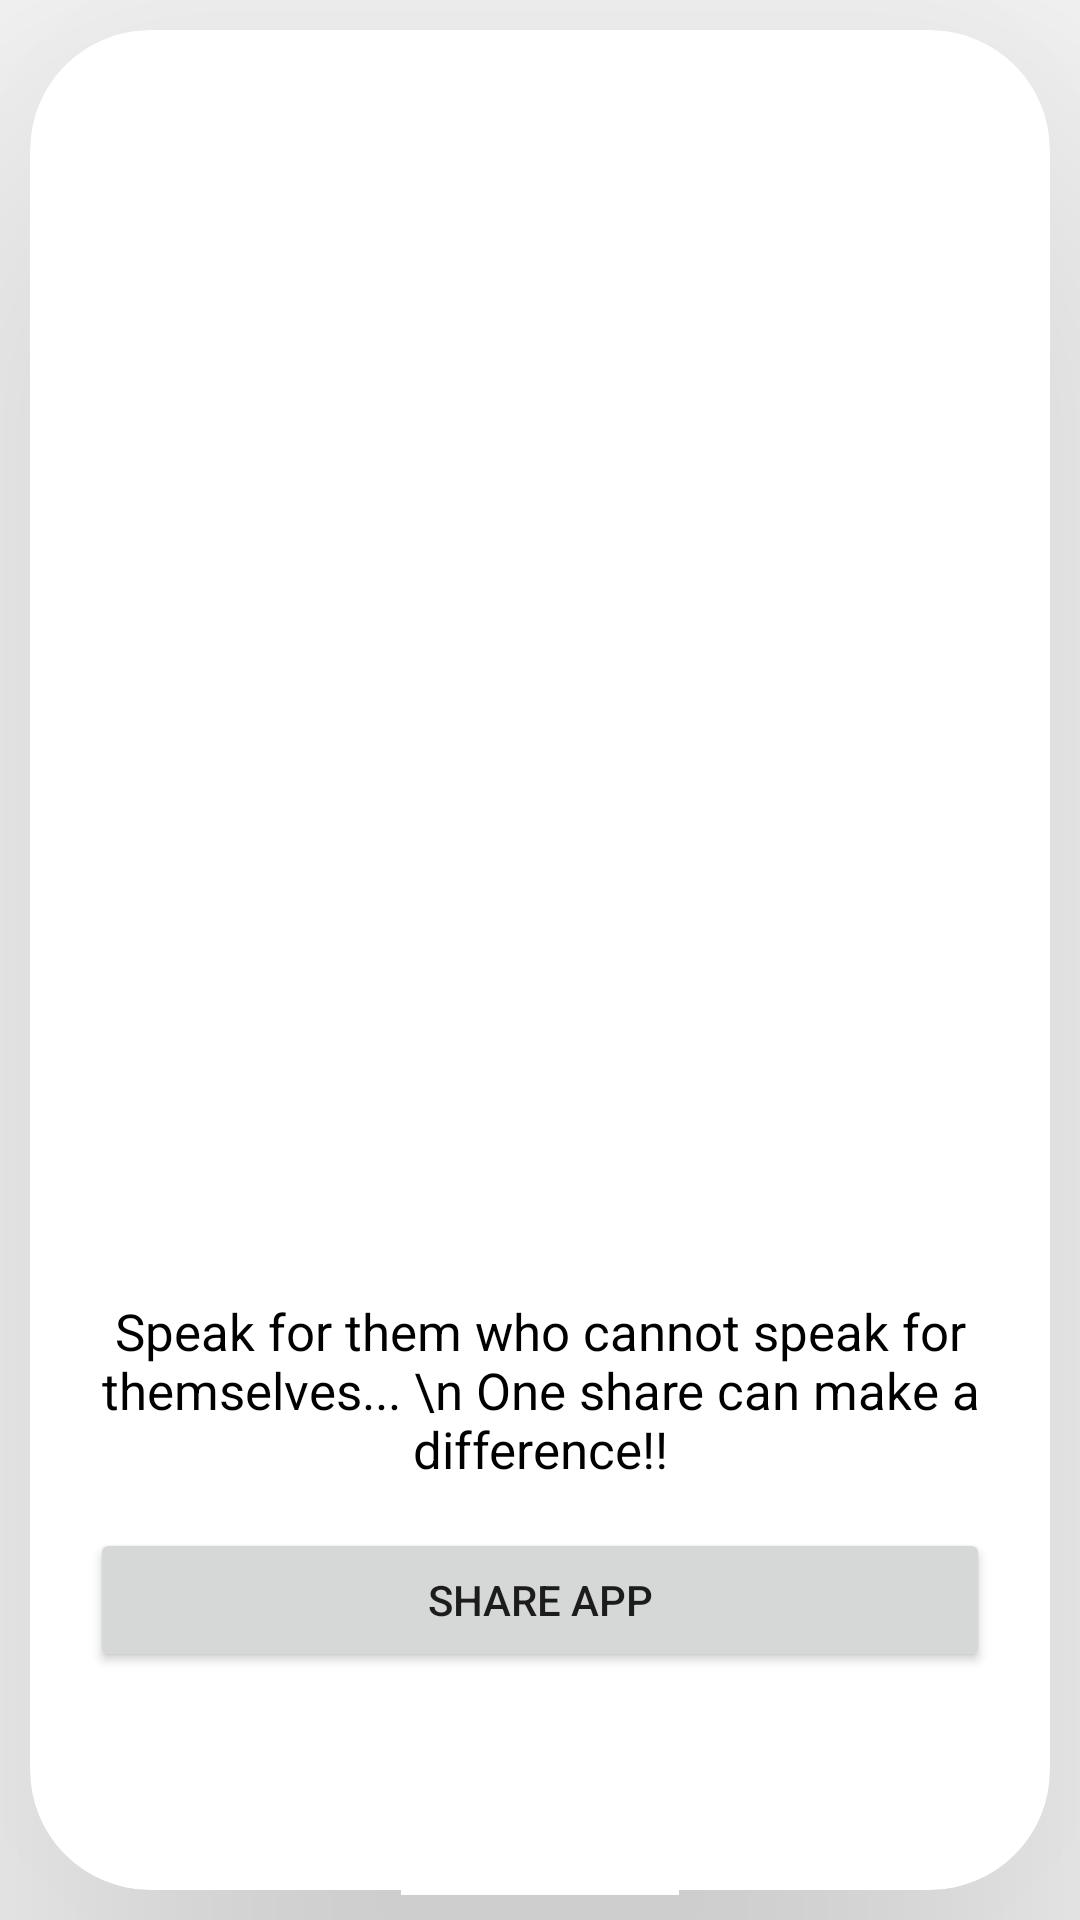

Layout XML and referenced resources for this Android screen:
<!-- AndroidManifest.xml: application theme Theme.VoiceLess -->
<!-- res/layout/fragment_share.xml -->
<?xml version="1.0" encoding="utf-8"?>
<LinearLayout
    xmlns:android="http://schemas.android.com/apk/res/android"
    xmlns:tools="http://schemas.android.com/tools"
    android:layout_width="match_parent"
    android:layout_height="match_parent"
    xmlns:app="http://schemas.android.com/apk/res-auto"
    tools:context=".ShareFragment">

    <androidx.cardview.widget.CardView
        android:layout_width="match_parent"
        android:layout_height="match_parent"
        android:id="@+id/share"
        android:layout_margin="10dp"
        app:cardElevation="100dp"
        app:cardCornerRadius="40dp"
        >

        <LinearLayout
            android:layout_width="match_parent"
            android:layout_height="match_parent"
            android:gravity="center"
            android:orientation="vertical">

            <ImageView
                android:layout_width="match_parent"
                android:layout_height="350dp"
                android:src="@drawable/share"
                />

            <TextView
                android:layout_width="match_parent"
                android:layout_height="wrap_content"
                android:gravity="center"
                android:text="Speak for them who cannot speak for themselves... \n One share can make a difference!!"
                android:textColor="@color/black"
                android:textSize="17dp"/>


            <Button
                android:id="@+id/shareBtnId"
                android:layout_width="match_parent"
                android:layout_height="wrap_content"
                android:text="Share app"
                android:layout_marginStart="20dp"
                android:layout_marginEnd="20dp"
                android:layout_marginTop="15dp"
                />

        </LinearLayout>

    </androidx.cardview.widget.CardView>

</LinearLayout>
<!-- resources referenced by this layout -->
<resources>
  <color name="black">#FF000000</color>
  <style name="Theme.VoiceLess" parent="Theme.MaterialComponents.DayNight.DarkActionBar">
          
          <item name="colorPrimary">@color/dark_blue2</item>
          <item name="colorPrimaryVariant">@color/dark_blue2</item>
          <item name="colorOnPrimary">@color/white</item>
          
          <item name="colorSecondary">@color/teal_200</item>
          <item name="colorSecondaryVariant">@color/teal_700</item>
          <item name="colorOnSecondary">@color/black</item>
          
          <item name="android:statusBarColor" tools:targetApi="l">?attr/colorPrimaryVariant</item>
          
      </style>
  <color name="dark_blue2">#3c415e</color>
  <color name="white">#FFFFFFFF</color>
  <color name="teal_200">#FF03DAC5</color>
  <color name="teal_700">#FF018786</color>
</resources>
